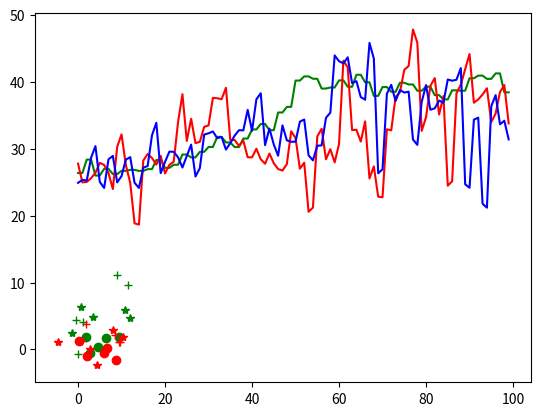

Python code for this plot:
#le but de cet algorithme est de trouver le plus cours chemin entre 2 waypoint. 
import numpy as np 
import random
import math
import matplotlib.pyplot as plt
#import matplotlib.image as mpimg
class ga :
    def __init__(self, A:"depart", B:"porte arrive", largeurRoute:float):
        self.nbwaypoints=0                                  #nb de points par cellules
        self.nbCellules=0                                   #nb de cellules de l'algo
        self.nbGenerations=0                                #nb de génération
        self.generation=np.zeros((2,self.nbwaypoints+1,self.nbCellules,2*self.nbGenerations)) #chaque génération est sur 2 lignes : 1er : génération, 2em élimination la dernière colonne du nb de waypoint
        self.A=A                                            #point initial 
        self.B=B                                            #point final [[x1, y1],[x2, y2]]
        self.largeurRoute=largeurRoute                      #largeur de la route (évite que le bateau sorte)
        self.Am=A                                           #centre de la route
        self.Bm=[(B[0][0]+B[1][0])/2, (B[0][1]+B[1][1])/2]  

    def fctgeneration(self,nbwaypoints :int, nbCellules:int, nbGenerations:int):
        self.nbwaypoints=nbwaypoints                 
        self.nbCellules=nbCellules
        self.nbGenerations=nbGenerations
        self.generation=np.zeros((2,self.nbwaypoints+1,self.nbCellules,2*nbGenerations)) 
        #chaque génération est sur 2 lignes : 1er : génération, 2em élimination la dernière colonne du nb de waypoint

        ### 1er génération
        for k in range(self.nbCellules):                                #on crée les premières cellules                                
            gen0k=self.tirageCoordonnee()                               #tire les 1er waypoints
            for i in range(nbwaypoints):
                self.generation[0,i,k,0]=gen0k[i][0]                         #on rentre les cellules dans la matrice
                self.generation[1,i,k,0]=gen0k[i][1]
            self.generation[0,self.nbwaypoints,0,k]=self.fctCout(k, 0) #la dernière case est le cout
        


        for k in range(0, self.nbGenerations-1,2):
            #choix des cellules 
            c=self.choixCellules(k, self.nbCellules//2+1,2)               
            # on copie les première cellules cela permet de mieux suivre l'évolution
            for j in range(len(c)):                               
                for i in range(self.nbwaypoints):                                        
                    self.generation[0,i,c[j],k+1]=self.generation[0,i,c[j],k]
                    self.generation[1,i,c[j],k+1]=self.generation[1,i,c[j],k]

            for j in range(self.nbCellules):   #on complète l'algo
                for i in range(self.nbwaypoints):   
                    if(self.generation[0,i,j,k+1]==0.00 and self.generation[1,i,j,k+1]==0.00): #si la cellule n'est pas garder à la génération k                                  
                        l=random.choices([i for i in range(self.nbCellules)],k=1)
                        self.generation[0,i,j,k+1]=self.generation[0,i,l[0],k]
                        self.generation[1,i,j,k+1]=self.generation[1,i,l[0],k]
                self.generation[0,self.nbwaypoints,j,k]=self.fctCout(j, k)
            #self.affichegen(k+1)

            #EVOLUTION
            self.evolution(k+1, 1)  #évolution avec une certaine méthode

            #calcul du cout de chaque cellules
            for j in range(self.nbCellules): 
                self.generation[0,self.nbwaypoints,j,k+1]=self.fctCout(j, k+1)   #calcul du cout
            

    def choixCellules(self, j:int, k:int, m:int)->list:
        """prend le numéro de génération (j) et choisi les numéros des k cellules à garder 
        en utilisant la methode m:
        1 : Sélection par rang (on prend les k meilleurs)
        2 : Probabilité de sélection proportionnelle à l'adaptation (on en prend k aléatoirement prépondérant a sa fct cout)
        3 : Sélection par tournoi 1vs1 jusqu'a ce qu'il en reste k
        4 : Sélection uniforme
        """
        T=[self.generation[0,self.nbwaypoints,i,j] for i in range(self.nbCellules)] #liste des couts
        
        if(m==1):#trie sur les indices
            T=[[T[i],i] for i in range(self.nbCellules)] #liste des couts avec indice
            element = lambda T: T[0]
            T=sorted(T,key=element,reverse=True) #on fait le trie sur la 1er colone de la matrice
            indice=[T[i][1] for i in range(len(T))] #on sort les indices

            return indice[0:k-1] #on en garde que k

        elif(m==2):
            somme=sum(T)
            T=[T[i]/somme for i in range(self.nbCellules)] #liste des couts prépondéré 
            for i in range(1,len(T)):
                T[i]+=T[i-1]
            T[0]=0
            #T devient une liste croisante entre 0 et 1-T[-1] 
            retour=[]
            for i in range(k):
                r=random.random()
                l=0
                while T[l]<r: #vérifier l'inégalité
                    l+=1
                retour.append(l-1)
            return retour
            
        elif(m==3):
            indice=[i for i in range(self.nbCellules)]
            while len(indice)<k:            #complexite nbCellule-k
                t=random.choices(indice,k=2) #prend 2 cellules
                if(T[t[0]]<T[t[1]]): #regarde la plus forte (forte=cout plus petit)
                    indice.pop(t[1])    #la plus forte reste 
                else:
                    indice.pop(t[0])
            return indice

        else:  
            return random.choices([i for i in range(self.nbCellules)],k=k) #choix alléatoire


    def tirageCoordonnee(self)->"list float":
        """comme le tirage doit rester dans la route, on choisi une distance sur l'axe, puis un ecartement par rapport a la route,
        puis cela est converti en cartesien
        la liste des waypoints est genérer en même temps, le iem point se place aléatoirement dans l'interval [i*longeurRouteDirecte/nbwaypoints, (i+1)*longeurRouteDirecte/nbwaypoints]
        
        Pour le moment c'est linéaire mais la densité deviendra en exp(-x)
        """
        longeurRouteDirecte=math.sqrt((self.Am[0]-self.Bm[0])**2+(self.Am[1]-self.Bm[1])**2)
        theta=math.atan2(self.Am[0]-self.Bm[0],self.Am[1]-self.Bm[1])
        retour=[]
        
        for i in range(self.nbwaypoints):
            r=[random.random()*longeurRouteDirecte/self.nbwaypoints+i*longeurRouteDirecte/self.nbwaypoints, random.random()* self.largeurRoute-self.largeurRoute/2]
            alpha=theta+math.atan2(r[0],r[1])               #vérifier les angles !
            distance=math.sqrt(r[0]**2+r[1]**2)             #chagement de repère
            r=[self.Am[0]+distance*math.cos(alpha), self.Am[1]-distance*math.sin(alpha)]
            retour.append(r)
        return retour

    def evolution(self, igen:int, m:int):
        """igen : numéro de la génération en cours
        m : méthode d'évolution
        """
        coef=1
        if(m==1): #on deplace chaque point de [-coef; coef]
            for i in range(self.nbCellules):
                for j in range(self.nbwaypoints):
                    T=[self.generation[0,j, i, igen], self.generation[1,j, i, igen]] #liste des points
                    T[0]=T[0]+random.random()*2*coef-coef #translation des points
                    T[1]=T[1]+random.random()*2*coef-coef
                    self.generation[0,j, i, igen+1]=T[0]      #on crée la génération suivante
                    self.generation[1,j, i, igen+1]=T[1]      #on crée la génération suivante
        elif(m==2): #fuision cellulaire : on prend deux cellules et on mixe certaine cellules dans les deux cellules
            probaFusionWaypoint=10/100  #proba de fusion
            for i in range(0,self.nbCellules,2):
                for j in range(self.nbwaypoints):
                    if(probaFusionWaypoint<random.random()):
                        T=[self.generation[0,j, i, igen], self.generation[1,j, i, igen]] #waypoint cellule i de la genération courante
                        L=[self.generation[0,j, i+1, igen], self.generation[1,j, i+1, igen]] #waypoint cellule i+1
                        K=[(T[0]+L[0])/2,(T[1]+L[1])/2]      #moyenne des waypoints
                        self.generation[0,j, i, igen+1]=K[0] #save le nouveau points sur une des deux cellules
                        self.generation[0,j, i+1, igen+1]=L[0]
                        self.generation[1,j, i, igen+1]=K[1]
                        self.generation[1,j, i+1, igen+1]=L[1]
            

    def fctCout(self, kCellule:int, igen:int)->float:
            s=0 #longueur du chemin
            for j in range(self.nbwaypoints):
                w=[self.generation[0,j, kCellule, igen], self.generation[1,j, kCellule, igen]]
                s+=math.sqrt(w[0]**2+w[1]**2)
            return s
    
    def affiche(self, kCellule:int):
        Xa=[]
        Ya=[]
        Xb=[]
        Yb=[]
        Xc=[]
        Yc=[]
        Xd=[]
        Yd=[]
        Xe=[]
        Ye=[]
        Xf=[]
        Yf=[]
        for i in range(self.nbwaypoints):
            Xa.append(self.generation[0,i,0,1])
            Ya.append(self.generation[1,i,0,1])
            Xb.append(self.generation[0,i,0,self.nbGenerations//2])
            Yb.append(self.generation[1,i,0,self.nbGenerations//2])
            Xc.append(self.generation[0,i,0,self.nbGenerations-1])
            Yc.append(self.generation[1,i,0,self.nbGenerations-1])

            Xd.append(self.generation[0,i,1,1])
            Yd.append(self.generation[1,i,1,1])
            Xe.append(self.generation[0,i,1,self.nbGenerations//2])
            Ye.append(self.generation[1,i,1,self.nbGenerations//2])
            Xf.append(self.generation[0,i,1,self.nbGenerations-1])
            Yf.append(self.generation[1,i,1,self.nbGenerations-1])
        print(Xa)
        print(Xb)
        print(Xc)
        print(Xd)
        print(Xe)
        print(Xf)
        print(self.generation[0,self.nbwaypoints, 0, 1])
        print(self.generation[0,self.nbwaypoints, 0, self.nbGenerations//2])
        print(self.fctCout(0, self.nbGenerations-1))
        print(self.generation[0,self.nbwaypoints, 1, 1])
        print(self.generation[0,self.nbwaypoints, 1, self.nbGenerations//2])
        print(self.fctCout(1, self.nbGenerations-1))
        plt.plot(Xa,Ya,'go',Xb,Yb,'g*',Xc,Yc,'g+',Xd,Yd,'ro',Xe,Ye,'r*',Xf,Yf,'r+')
        plt.show()
        X=[]
        for i in range(self.nbCellules):
            Y=[]
            for j in range(self.nbGenerations):
                Y.append(self.generation[0,self.nbwaypoints, i, j])
            X.append(Y)
        Y=[i for i in range(self.nbGenerations)]    
        plt.plot(Y,X[0],'g',Y,X[1],'r',Y,X[2],'b')
        plt.show()

    def affichegen(self, igen:int):
        for j in range(self.nbCellules):
            print("///"+str(j+1)+"//////////////////////////////")
            print(self.generation[0,self.nbwaypoints,j,igen])
        print("##############")
#def element(T:list)->float: #prend une listet rend le 1er element pour une fct tri -> faire fct lambda
#    return T[0]
if __name__ == "__main__":
    ga=ga([10,0], [[0,-1],[0,1]], 5)
    ga.fctgeneration(5,100,100)
    ga.affiche(0)